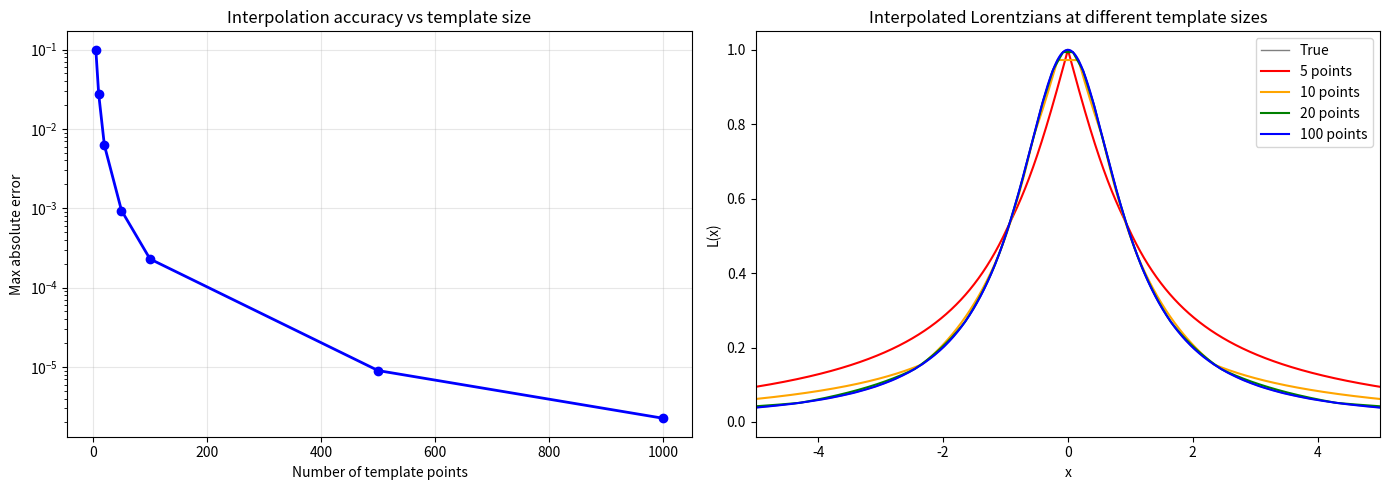

Write the Python code that produced this figure.
import matplotlib.pyplot as plt
import numpy as np

x_fine = np.linspace(-10, 10, 50000)
L_true = 1.0 / (1.0 + x_fine**2)
theta_fine = np.arctan(x_fine)

point_counts = [5, 10, 20, 50, 100, 500, 1000]
max_errors = []

for n in point_counts:
    theta_samples = np.linspace(-1.5, 1.5, n)
    cos2_samples = np.cos(theta_samples)**2
    cos2_interp = np.interp(theta_fine, theta_samples, cos2_samples)
    error = np.max(np.abs(L_true - cos2_interp))
    max_errors.append(error)
    print(f"{n:>5} points: max error = {error:.2e}")

fig, axes = plt.subplots(1, 2, figsize=(14, 5))

# Left: max error vs number of points
ax = axes[0]
ax.semilogy(point_counts, max_errors, 'bo-', linewidth=2)
ax.set_xlabel("Number of template points")
ax.set_ylabel("Max absolute error")
ax.set_title("Interpolation accuracy vs template size")
ax.grid(True, alpha=0.3)

# Right: overlay for a few key point counts
ax = axes[1]
ax.plot(x_fine, L_true, 'k-', linewidth=1, alpha=0.5, label="True")
for n, color in [(5, 'red'), (10, 'orange'), (20, 'green'), (100, 'blue')]:
    theta_samples = np.linspace(-1.5, 1.5, n)
    cos2_samples = np.cos(theta_samples)**2
    cos2_interp = np.interp(theta_fine, theta_samples, cos2_samples)
    ax.plot(x_fine, cos2_interp, color=color, linewidth=1.5, label=f"{n} points")

ax.set_xlim(-5, 5)
ax.set_xlabel("x")
ax.set_ylabel("L(x)")
ax.set_title("Interpolated Lorentzians at different template sizes")
ax.legend()

plt.tight_layout()
plt.savefig("accuracy_test.png", dpi=150)
print("Saved accuracy_test.png")
